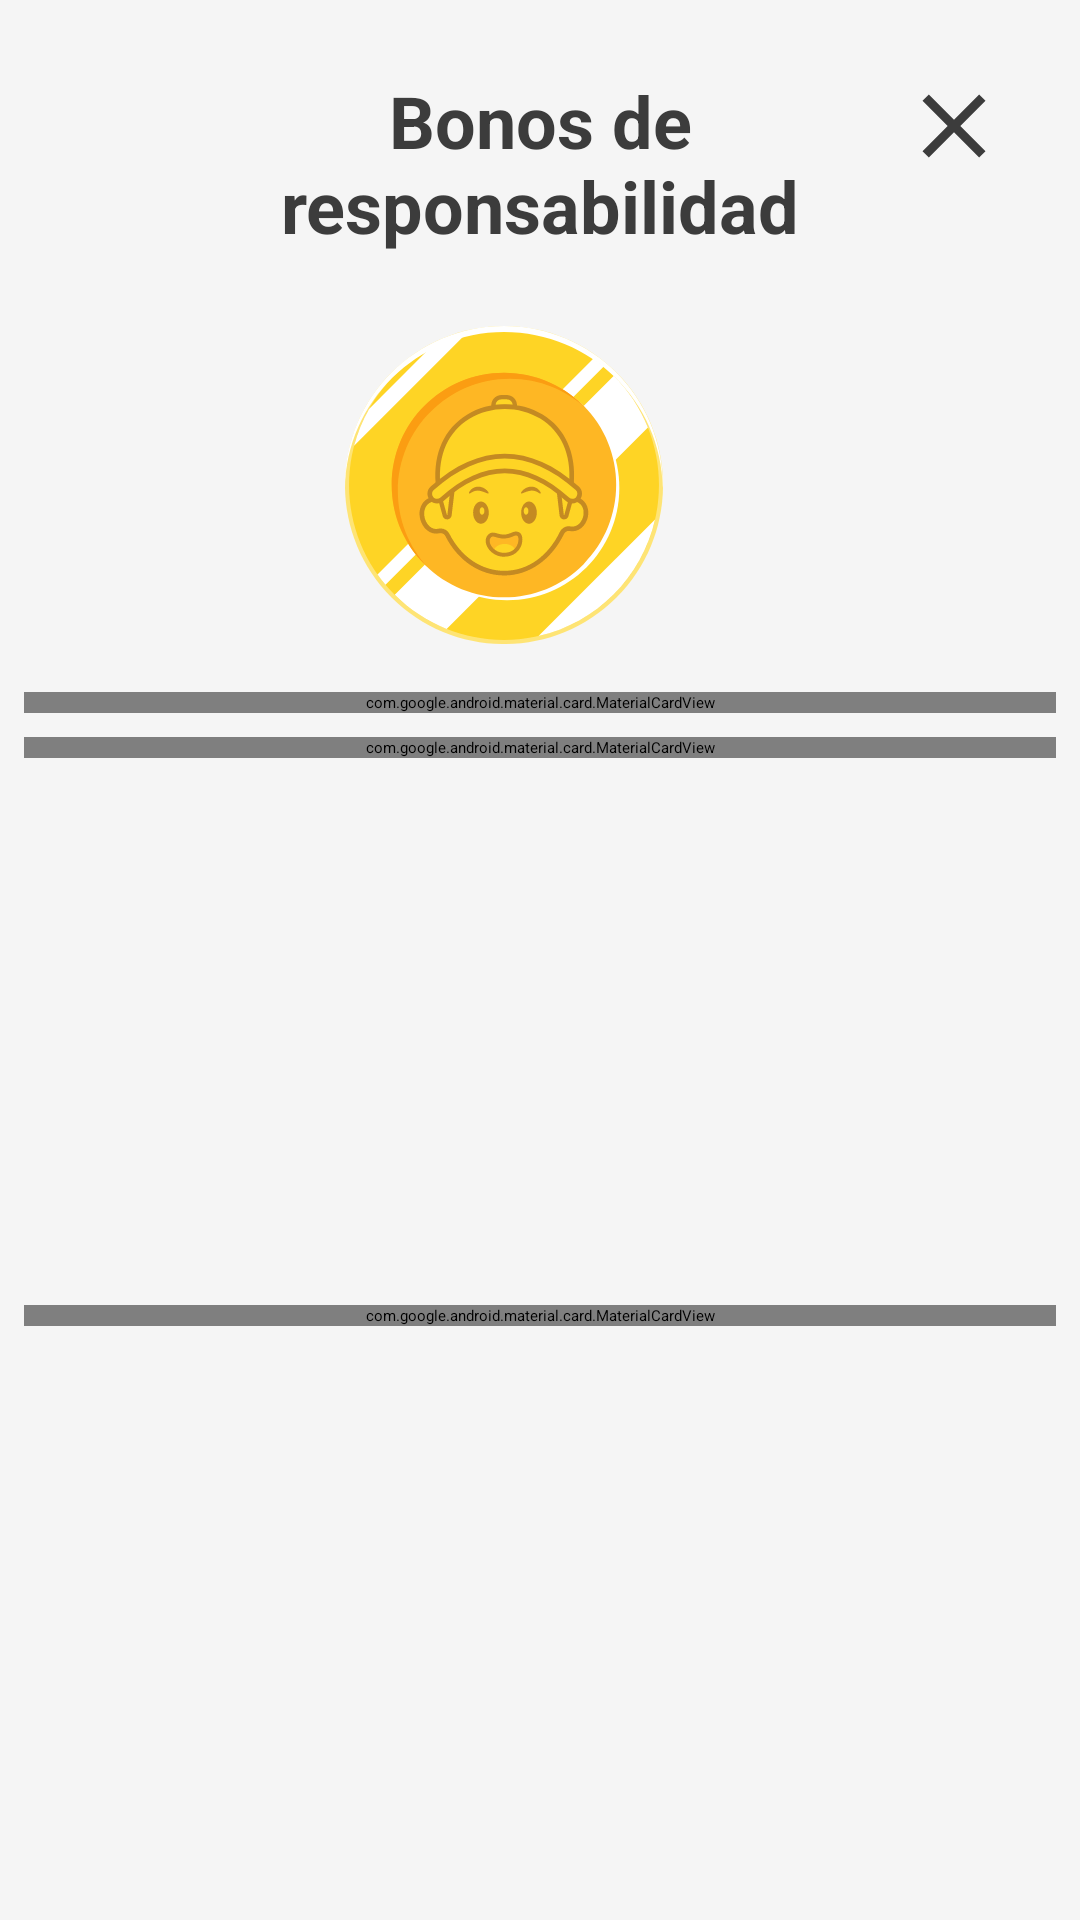

Layout XML and referenced resources for this Android screen:
<!-- AndroidManifest.xml: application theme Theme.App.Starting -->
<!-- res/layout/dialog_fragment_detalle_bonos_de_responsabilidad.xml -->
<?xml version="1.0" encoding="utf-8"?>
<androidx.constraintlayout.widget.ConstraintLayout
    xmlns:android="http://schemas.android.com/apk/res/android"
    xmlns:app="http://schemas.android.com/apk/res-auto"
    xmlns:tools="http://schemas.android.com/tools"
    android:layout_width="match_parent"
    android:layout_height="wrap_content"
    android:background="@color/containerBackground">

    <TextView
        android:id="@+id/textView_detalleBonosDeResponsabilidad_titulo"
        android:layout_height="wrap_content"
        android:layout_width="wrap_content"
        app:layout_constraintStart_toStartOf="parent"
        app:layout_constraintEnd_toEndOf="parent"
        app:layout_constraintTop_toTopOf="parent"
        android:layout_marginTop="@dimen/space_big"
        android:text="@string/bonos_de_responsabilidad"
        android:textAlignment="center"
        android:textColor="@color/black"
        android:textStyle="bold"
        android:textSize="@dimen/text_title"
        />

    <ImageView
        android:id="@+id/imageView_detalleBonosDeResponsabilidad_volver"
        android:layout_width="36dp"
        android:layout_height="36dp"
        android:layout_marginEnd="@dimen/space_big"
        android:layout_marginTop="@dimen/space_big"
        app:layout_constraintEnd_toEndOf="parent"
        app:layout_constraintTop_toTopOf="parent"
        android:src="@drawable/baseline_close_24"
        android:contentDescription="@string/boton_volver"/>

    <ImageView
        android:id="@+id/imageView_detalleBonosDeResponsabilidad_jorgeCoin"
        android:layout_width="wrap_content"
        android:layout_height="wrap_content"
        android:layout_marginEnd="@dimen/space_big"
        android:layout_marginTop="@dimen/space_big"
        app:layout_constraintStart_toStartOf="parent"
        app:layout_constraintEnd_toEndOf="parent"
        app:layout_constraintTop_toBottomOf="@id/textView_detalleBonosDeResponsabilidad_titulo"
        android:src="@drawable/jorge_coin"
        android:contentDescription="@string/jorge_coin"/>

    <com.google.android.material.card.MaterialCardView
        android:id="@+id/cardView_detalleBonosDeResponsabilidad_bono1"
        android:layout_width="match_parent"
        android:layout_height="wrap_content"
        app:layout_constraintStart_toStartOf="parent"
        app:layout_constraintEnd_toEndOf="parent"
        app:layout_constraintTop_toBottomOf="@id/imageView_detalleBonosDeResponsabilidad_jorgeCoin"
        android:layout_marginTop="@dimen/space_medium"
        android:layout_marginHorizontal="@dimen/space_small"
        android:background="@color/white">
        <LinearLayout
            android:layout_width="match_parent"
            android:layout_height="match_parent"
            android:orientation="vertical"
            android:gravity="center"
            >
            <TextView
                android:layout_height="wrap_content"
                android:layout_width="wrap_content"
                android:text="@string/bono_1"
                android:textStyle="bold"
                android:textSize="16sp"
                android:layout_marginTop="@dimen/space_small"
                />
            <TextView
                android:layout_height="wrap_content"
                android:layout_width="wrap_content"
                android:text="@string/descripcion_bono_1"
                android:textAlignment="center"
                android:layout_marginVertical="@dimen/space_small"
                android:layout_marginHorizontal="@dimen/space_small"
                />

            <TextView
                android:id="@+id/textView_detalleBonosDeResponsabilidad_montoBono1"
                android:layout_height="wrap_content"
                android:layout_width="wrap_content"
                android:text="@string/cargando"
                android:textAlignment="center"
                android:layout_marginVertical="@dimen/space_small"
                />
        </LinearLayout>

    </com.google.android.material.card.MaterialCardView>

    <com.google.android.material.card.MaterialCardView
        android:id="@+id/cardView_detalleBonosDeResponsabilidad_bono2"
        android:layout_width="match_parent"
        android:layout_height="wrap_content"
        app:layout_constraintStart_toStartOf="parent"
        app:layout_constraintEnd_toEndOf="parent"
        app:layout_constraintTop_toBottomOf="@id/cardView_detalleBonosDeResponsabilidad_bono1"
        android:layout_marginTop="@dimen/space_small"
        android:layout_marginHorizontal="@dimen/space_small">

        <LinearLayout
            android:layout_width="match_parent"
            android:layout_height="match_parent"
            android:orientation="vertical"
            android:gravity="center"
            >
            <TextView
                android:layout_height="wrap_content"
                android:layout_width="wrap_content"
                android:text="@string/bono_2"
                android:textStyle="bold"
                android:textSize="16sp"
                android:layout_marginTop="@dimen/space_small"
                />
            <TextView
                android:layout_height="wrap_content"
                android:layout_width="wrap_content"
                android:text="@string/descripcion_bono_2"
                android:textAlignment="center"
                android:layout_marginVertical="@dimen/space_small"
                android:layout_marginHorizontal="@dimen/space_small"
                />

            <TextView
                android:id="@+id/textView_detalleBonosDeResponsabilidad_montoBono2"
                android:layout_height="wrap_content"
                android:layout_width="wrap_content"
                android:text="@string/cargando"
                android:textAlignment="center"
                android:layout_marginVertical="@dimen/space_small"
                />
        </LinearLayout>

    </com.google.android.material.card.MaterialCardView>

    <com.google.android.material.card.MaterialCardView
        android:id="@+id/cardView_detalleBonosDeResponsabilidad_bono3"
        android:layout_width="match_parent"
        android:layout_height="wrap_content"
        app:layout_constraintStart_toStartOf="parent"
        app:layout_constraintEnd_toEndOf="parent"
        app:layout_constraintTop_toBottomOf="@id/cardView_detalleBonosDeResponsabilidad_bono2"
        app:layout_constraintBottom_toBottomOf="parent"
        android:layout_marginTop="@dimen/space_small"
        android:layout_marginHorizontal="@dimen/space_small"
        android:layout_marginBottom="@dimen/space_big">

        <LinearLayout
            android:layout_width="match_parent"
            android:layout_height="match_parent"
            android:orientation="vertical"
            android:gravity="center"
            >
            <TextView
                android:layout_height="wrap_content"
                android:layout_width="wrap_content"
                android:text="@string/bono_3"
                android:textStyle="bold"
                android:textSize="16sp"
                android:layout_marginTop="@dimen/space_small"
                />
            <TextView
                android:layout_height="wrap_content"
                android:layout_width="wrap_content"
                android:text="@string/descripcion_bono_3"
                android:layout_marginHorizontal="@dimen/space_small"
                android:textAlignment="center"
                android:layout_marginVertical="@dimen/space_small"
                />

            <TextView
                android:id="@+id/textView_detalleBonosDeResponsabilidad_montoBono3"
                android:layout_height="wrap_content"
                android:layout_width="wrap_content"
                android:text="@string/cargando"
                android:textAlignment="center"
                android:layout_marginVertical="@dimen/space_small"
                />
        </LinearLayout>
    </com.google.android.material.card.MaterialCardView>


</androidx.constraintlayout.widget.ConstraintLayout>
<!-- resources referenced by this layout -->
<resources>
  <color name="black">#3c3c3c</color>
  <color name="containerBackground">#F5F5F5</color>
  <color name="white">#FFFFFFFF</color>
  <dimen name="space_big">24dp</dimen>
  <dimen name="space_medium">16dp</dimen>
  <dimen name="space_small">8dp</dimen>
  <dimen name="text_title">24sp</dimen>
  <!-- drawable baseline_close_24 (drawable) -->
  <vector android:height="24dp" android:tint="#3C3C3C"
      android:viewportHeight="24" android:viewportWidth="24"
      android:width="24dp" xmlns:android="http://schemas.android.com/apk/res/android">
      <path android:fillColor="@android:color/white" android:pathData="M19,6.41L17.59,5 12,10.59 6.41,5 5,6.41 10.59,12 5,17.59 6.41,19 12,13.41 17.59,19 19,17.59 13.41,12z"/>
  </vector>
  <!-- drawable jorge_coin: vector/xml drawable (drawable, 12315 chars, omitted) -->
  <string name="bono_1">Bono 1</string>
  <string name="bono_2">Bono 2</string>
  <string name="bono_3">Bono 3</string>
  <string name="bonos_de_responsabilidad">Bonos de\nresponsabilidad</string>
  <string name="boton_volver">volver</string>
  <string name="cargando">cargando...</string>
  <string name="descripcion_bono_1">Este bono se te otorgará si asistes a lo menos 26 días en el mes y siempre que tengas un 80% o mas de rendimiento en verde</string>
  <string name="descripcion_bono_2">Este bono se te otorgará si asistes entre 20 a 25 días en el mes y siempre que tengas un 80% o mas de rendimiento en verde</string>
  <string name="descripcion_bono_3">Este bono se te otorgará si asistes a lo menos 20 días en el mes y siempre que tengas un 70% o mas de rendimiento en verde</string>
  <string name="jorge_coin">Jorge Coin</string>
  <style name="Theme.App.Starting" parent="Theme.SplashScreen">
          
          <item name="windowSplashScreenBackground">@color/white</item>
  
          
          <item name="windowSplashScreenAnimatedIcon">@mipmap/splash_screen_foreground</item>
          
          
  
          
          
          <item name="postSplashScreenTheme">@style/AppTheme.NoActionBar</item>
      </style>
  <style name="AppTheme.NoActionBar" parent="AppTheme">
          <item name="windowActionBar">false</item>
          <item name="windowNoTitle">true</item>
  
       </style>
  <style name="AppTheme" parent="Theme.MaterialComponents.Light">
          <item name="colorPrimary">@color/orange</item>
          <item name="colorPrimaryDark">@color/white</item>
          <item name="colorOnPrimary">@android:color/white</item>
          <item name="colorSecondary">@android:color/white</item>
          <item name="android:navigationBarColor">@color/white</item>
          
          <item name="android:windowLightStatusBar">true</item>
          <item name="colorAccent">@color/colorAccent</item>
          
          
      </style>
  <color name="orange">#F75456</color>
  <color name="colorAccent">#FF4081</color>
</resources>
